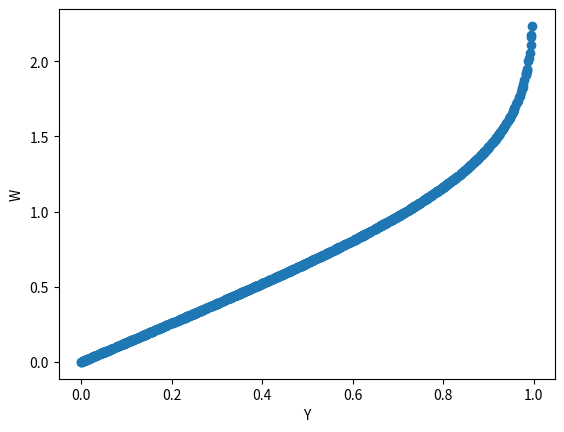

The matplotlib source for this figure:
import math
import numpy as np
from scipy.integrate import odeint
from scipy.interpolate import interp1d
import matplotlib.pyplot as plt


def calcW(Y):
    # This function converts Y (which is after Hale transformation) to W. 
    def dWdY(W,Y):
        dWdY = np.sqrt(1.65894)*np.exp(1.0/3.0*W**3)
        return dWdY

    Y_ = np.linspace(0,0.99999,num=100000,endpoint=False)
    W0 = 0.0

    W = odeint(dWdY,W0,Y_).reshape(-1)

    func_1D = interp1d(Y_,W,fill_value='extrapolate')

    return func_1D(Y)



if __name__ == '__main__': 
    Y = np.random.rand(1000)*0.999
    W = calcW(Y)
    #Y = 0.5

    plt.scatter(Y,W)
    plt.xlabel('Y')
    plt.ylabel('W')
    plt.show()


